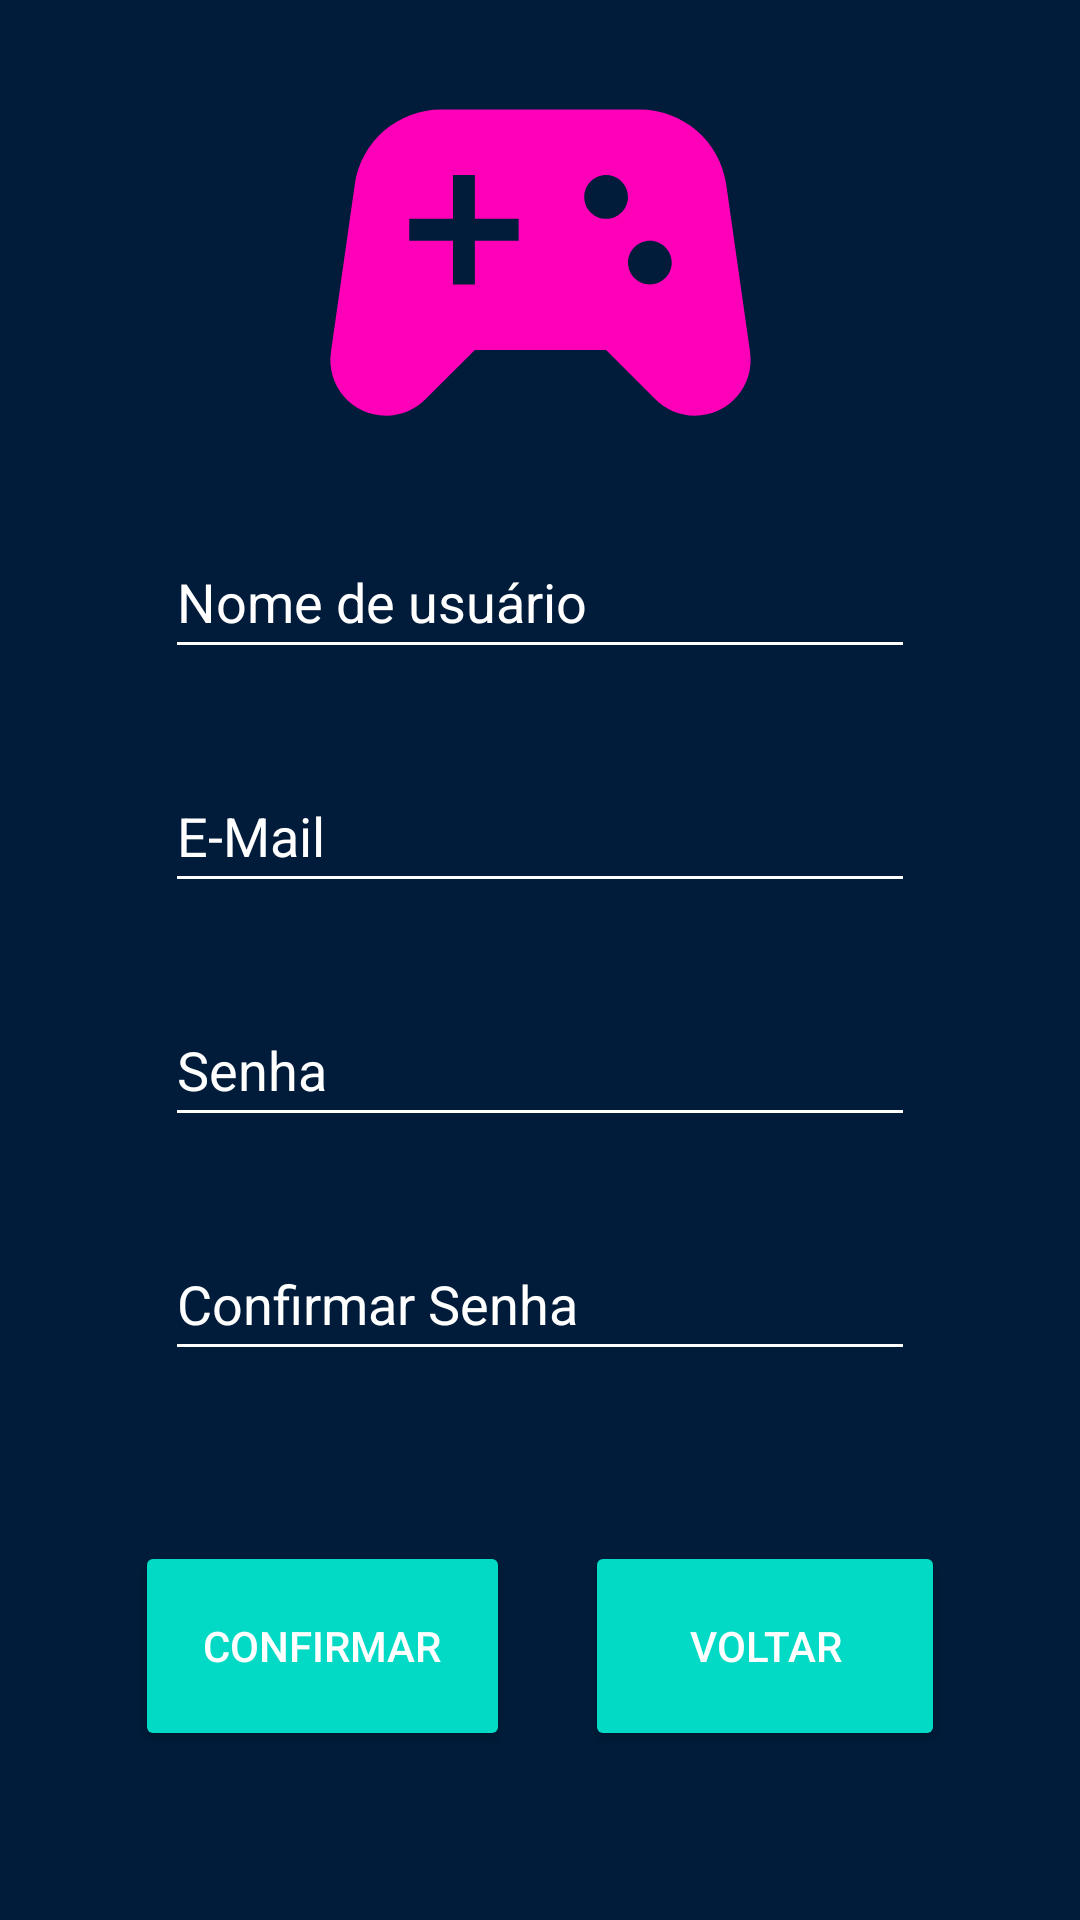

The Android layout XML behind this screen, and the referenced resources:
<!-- AndroidManifest.xml: application theme Theme.LoginScreen -->
<!-- res/layout/activity_register.xml -->
<?xml version="1.0" encoding="utf-8"?>
<androidx.constraintlayout.widget.ConstraintLayout xmlns:android="http://schemas.android.com/apk/res/android"
    xmlns:app="http://schemas.android.com/apk/res-auto"
    xmlns:tools="http://schemas.android.com/tools"
    android:layout_width="match_parent"
    android:layout_height="match_parent"
    android:background="@color/dark_blue"
    tools:context=".RegisterActivity">

    <ImageView
        android:id="@+id/app_icon"
        android:layout_width="175dp"
        android:layout_height="175dp"
        android:background="@drawable/ic_round_sports_esports_200dp"
        android:contentDescription="@string/app_name"
        app:layout_constraintTop_toTopOf="parent"
        app:layout_constraintStart_toStartOf="parent"
        app:layout_constraintEnd_toEndOf="parent"/>

    <EditText
        android:id="@+id/text_username"
        android:layout_width="wrap_content"
        android:layout_height="wrap_content"
        android:minHeight="48dp"
        android:minWidth="250dp"
        android:textColor="@color/white"
        android:backgroundTint="@color/white"
        android:hint="@string/edit_text_login"
        android:textColorHint="@color/white"
        android:inputType="text"
        android:autofillHints="username"
        app:layout_constraintEnd_toEndOf="parent"
        app:layout_constraintStart_toStartOf="parent"
        app:layout_constraintTop_toBottomOf="@id/app_icon"
        />

    <EditText
        android:id="@+id/text_email"
        android:layout_width="wrap_content"
        android:layout_height="wrap_content"
        android:minHeight="48dp"
        android:minWidth="250dp"
        android:layout_marginTop="30dp"
        android:textColor="@color/white"
        android:backgroundTint="@color/white"
        android:hint="@string/edit_text_email"
        android:textColorHint="@color/white"
        android:inputType="textEmailAddress"
        android:autofillHints="emailAddress"
        app:layout_constraintStart_toStartOf="parent"
        app:layout_constraintEnd_toEndOf="parent"
        app:layout_constraintTop_toBottomOf="@id/text_username"
        />

    <EditText
        android:id="@+id/text_password"
        android:layout_width="wrap_content"
        android:layout_height="wrap_content"
        android:minHeight="48dp"
        android:minWidth="250dp"
        android:layout_marginTop="30dp"
        android:textColor="@color/white"
        android:backgroundTint="@color/white"
        android:hint="@string/edit_text_password"
        android:textColorHint="@color/white"
        android:inputType="textPassword"
        android:autofillHints="password"
        app:layout_constraintStart_toStartOf="parent"
        app:layout_constraintEnd_toEndOf="parent"
        app:layout_constraintTop_toBottomOf="@id/text_email"
        />

    <EditText
        android:id="@+id/text_confirm_password"
        android:layout_width="wrap_content"
        android:layout_height="wrap_content"
        android:minHeight="48dp"
        android:minWidth="250dp"
        android:layout_marginTop="30dp"
        android:textColor="@color/white"
        android:backgroundTint="@color/white"
        android:hint="@string/edit_text_confirm_password"
        android:textColorHint="@color/white"
        android:inputType="textPassword"
        android:autofillHints="password"
        app:layout_constraintStart_toStartOf="parent"
        app:layout_constraintEnd_toEndOf="parent"
        app:layout_constraintTop_toBottomOf="@id/text_password"
        />

    <Button
        android:id="@+id/button_confirm"
        android:layout_width="125dp"
        android:layout_height="70dp"
        android:layout_marginStart="45dp"
        android:backgroundTint="@color/teal_200"
        android:text="@string/button_confirm"
        android:textColor="@color/white"
        app:layout_constraintBottom_toBottomOf="parent"
        app:layout_constraintStart_toStartOf="parent"
        app:layout_constraintTop_toBottomOf="@+id/text_confirm_password"
        tools:ignore="TextContrastCheck" />

    <Button
        android:id="@+id/button_return"
        android:layout_width="120dp"
        android:layout_height="70dp"
        android:layout_marginEnd="45dp"
        android:backgroundTint="@color/teal_200"
        android:text="@string/button_return"
        android:textColor="@color/white"
        app:layout_constraintBottom_toBottomOf="parent"
        app:layout_constraintEnd_toEndOf="parent"
        app:layout_constraintTop_toBottomOf="@+id/text_confirm_password"
        tools:ignore="TextContrastCheck" />

</androidx.constraintlayout.widget.ConstraintLayout>
<!-- resources referenced by this layout -->
<resources>
  <color name="dark_blue">#001C3A</color>
  <color name="teal_200">#FF03DAC5</color>
  <color name="white">#FFFFFFFF</color>
  <!-- drawable ic_round_sports_esports_200dp (drawable) -->
  <vector android:height="24dp" android:tint="#FF00B9"
      android:viewportHeight="24" android:viewportWidth="24"
      android:width="24dp" xmlns:android="http://schemas.android.com/apk/res/android">
      <path android:fillColor="@android:color/white" android:pathData="M21.58,16.09l-1.09,-7.66C20.21,6.46 18.52,5 16.53,5H7.47C5.48,5 3.79,6.46 3.51,8.43l-1.09,7.66C2.2,17.63 3.39,19 4.94,19h0c0.68,0 1.32,-0.27 1.8,-0.75L9,16h6l2.25,2.25c0.48,0.48 1.13,0.75 1.8,0.75h0C20.61,19 21.8,17.63 21.58,16.09zM11,11H9v2H8v-2H6v-1h2V8h1v2h2V11zM15,10c-0.55,0 -1,-0.45 -1,-1c0,-0.55 0.45,-1 1,-1s1,0.45 1,1C16,9.55 15.55,10 15,10zM17,13c-0.55,0 -1,-0.45 -1,-1c0,-0.55 0.45,-1 1,-1s1,0.45 1,1C18,12.55 17.55,13 17,13z"/>
  </vector>
  <string name="app_name">Login Screen</string>
  <string name="button_confirm">Confirmar</string>
  <string name="button_return">Voltar</string>
  <string name="edit_text_confirm_password">Confirmar Senha</string>
  <string name="edit_text_email">E-Mail</string>
  <string name="edit_text_login">Nome de usuário</string>
  <string name="edit_text_password">Senha</string>
  <style name="Theme.LoginScreen" parent="Theme.MaterialComponents.DayNight.NoActionBar">
          
          <item name="colorPrimary">@color/teal_500</item>
          <item name="colorPrimaryVariant">@color/teal_700</item>
          <item name="colorOnPrimary">@color/white</item>
          
          <item name="colorSecondary">@color/teal_200</item>
          <item name="colorSecondaryVariant">@color/teal_700</item>
          <item name="colorOnSecondary">@color/black</item>
          
          <item name="android:statusBarColor" tools:targetApi="l">?attr/colorPrimaryVariant</item>
          
      </style>
  <color name="teal_500">#00BCD4</color>
  <color name="teal_700">#FF018786</color>
  <color name="black">#FF000000</color>
</resources>
